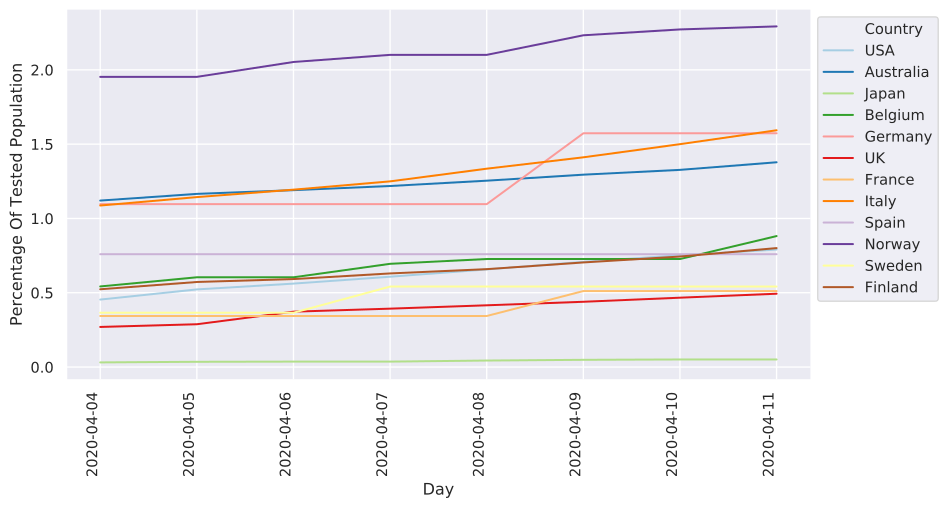

The file beside this chart, header and first rows:
	2020-04-04	2020-04-05	2020-04-06	2020-04-07	2020-04-08	2020-04-09	2020-04-10	2020-04-11
China								NaN
Italy	10870	11436	11937	12495	13349	14114	14999	15935
Iran	952.0	2214	2214	2514	2514	2755	2888	2997
S. Korea	8875	8996	8996	9310	9310	9310	9812	9957
Spain	7593	7593	7593	7593	7593	7593	7593	7593
Germany	10962	10962	10962	10962	10962	15730	15730	15730
France	3436	3436	3436	3436	3436	5114	5114	5114
USA	4540	5224	5615	6078	6570	7080	7522	7907
Switzerland	17729	18256	18776	19346	19867	20625	20625	21954
Norway	19528	19528	20530	21009	21009	22326	22720	22924
UK	2698	2880	3726	3929	4155	4392	4667	4934
Netherlands	4401	4401	4401	5053	5926	5926	5926	5926
Sweden	3654	3654	3654	5416	5416	5416	5416	5416
Belgium	5424	6040	6040	6947	7269	7269	7269	8814
Denmark	7055	8503	9139	10086	11050	11050	11176	11700
Japan	312.0	353.0	365.0	365.0	437.0	486.0	509.0	509.0
Malaysia	1532	1605	1717	1717	1799	1958	2153	2221
Qatar	11090	12411	13227	14515	14515	14975	15737	16574
Australia	11203	11653	11903	12184	12541	12946	13269	13780
Canada	8021	8425	8767	9181	9223	9812	9812	10639
Portugal	7952	8470	9002	11892	12630	13766	12118	15220
Finland	5234	5724	5920	6299	6588	7039	7436	8005
